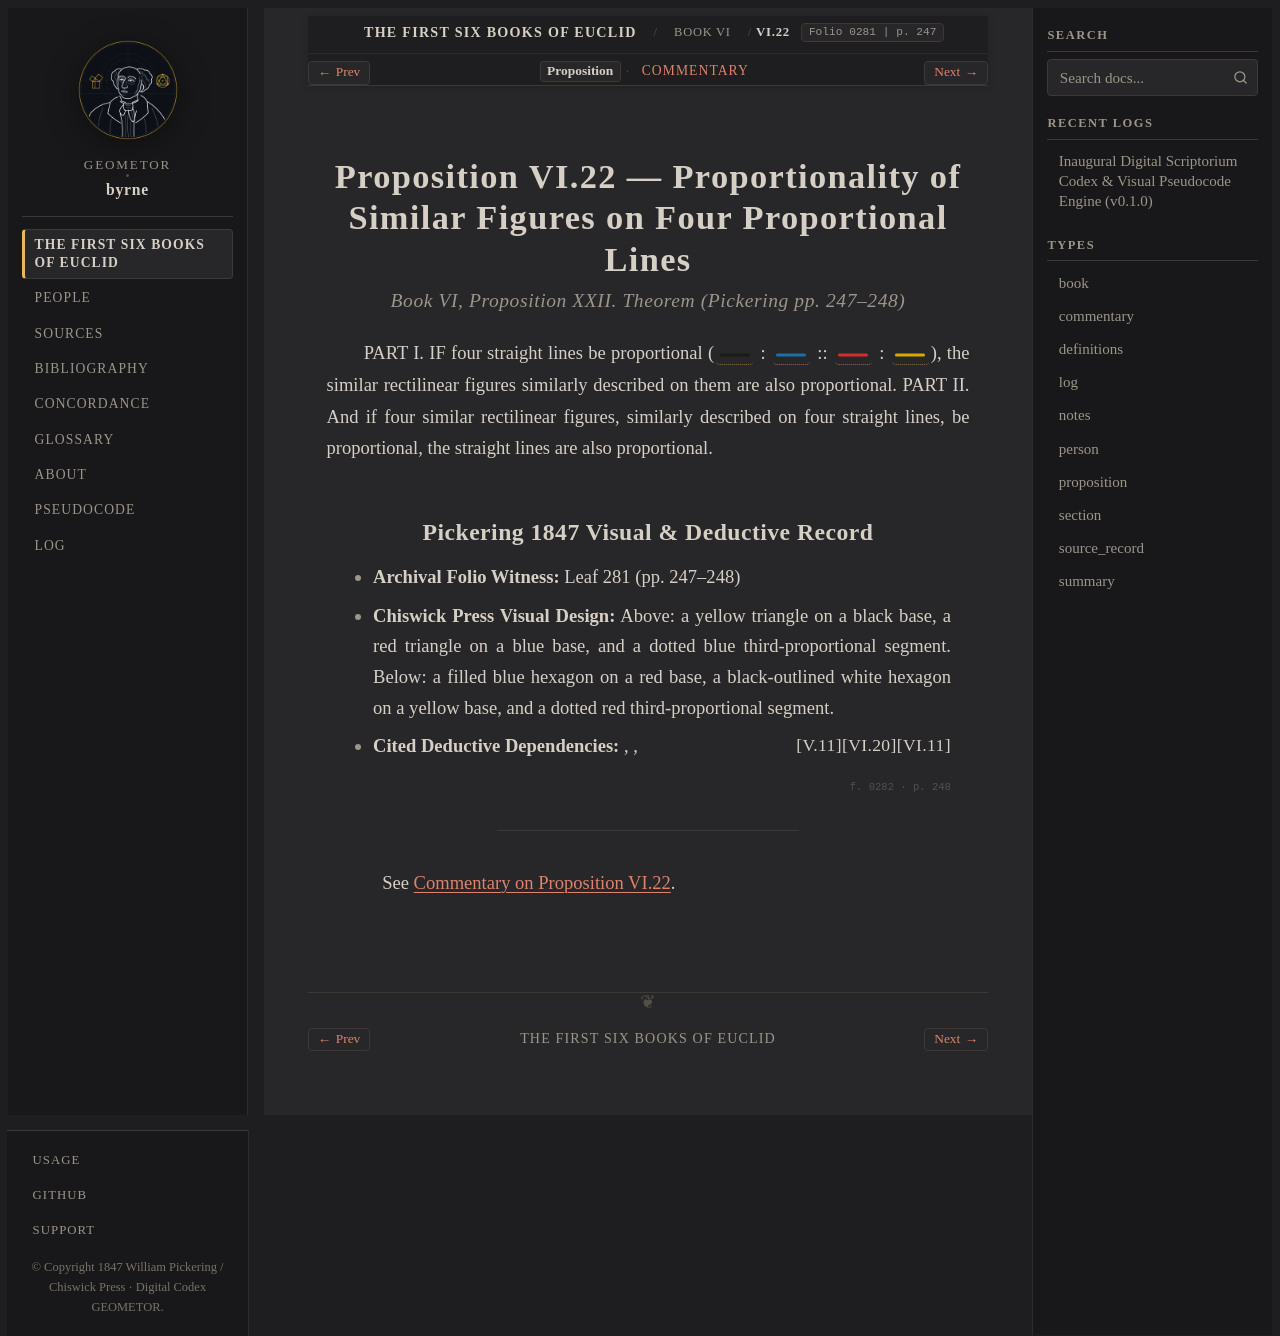

repository: geometor/byrne · page: coloured_euclid/book-vi/22/index.html · generator: sphinx

:canonical_id: VI.22
:book: VI
:proposition: 22
:order: 22
:type: proposition
:title: Proposition VI.22 — Proportionality of Similar Figures on Four Proportional Lines
:folio: 0281
:page: 247

.. _byrne-vi-22:

.. folio:: 0281
   :page: 247

Proposition VI.22 — Proportionality of Similar Figures on Four Proportional Lines
=================================================================================

.. rubric:: Book VI, Proposition XXII. Theorem (*Pickering pp. 247–248*)

PART I. IF four straight lines be proportional (:byrne-line:`black solid` : :byrne-line:`blue solid` :: :byrne-line:`red solid` : :byrne-line:`yellow solid`), the similar rectilinear figures similarly described on them are also proportional. PART II. And if four similar rectilinear figures, similarly described on four straight lines, be proportional, the straight lines are also proportional.

Pickering 1847 Visual & Deductive Record
----------------------------------------

* **Archival Folio Witness:** Leaf 281 (pp. 247–248)
* **Chiswick Press Visual Design:** Above: a yellow triangle on a black base, a red triangle on a blue base, and a dotted blue third-proportional segment. Below: a filled blue hexagon on a red base, a black-outlined white hexagon on a yellow base, and a dotted red third-proportional segment.
* **Cited Deductive Dependencies:** :just:`VI.11`, :just:`VI.20`, :just:`V.11`

.. folio:: 0282
   :page: 248

----

See :ref:`Commentary on Proposition VI.22 <byrne-vi-22-commentary>`.

.. toctree::
   :hidden:

   commentary
